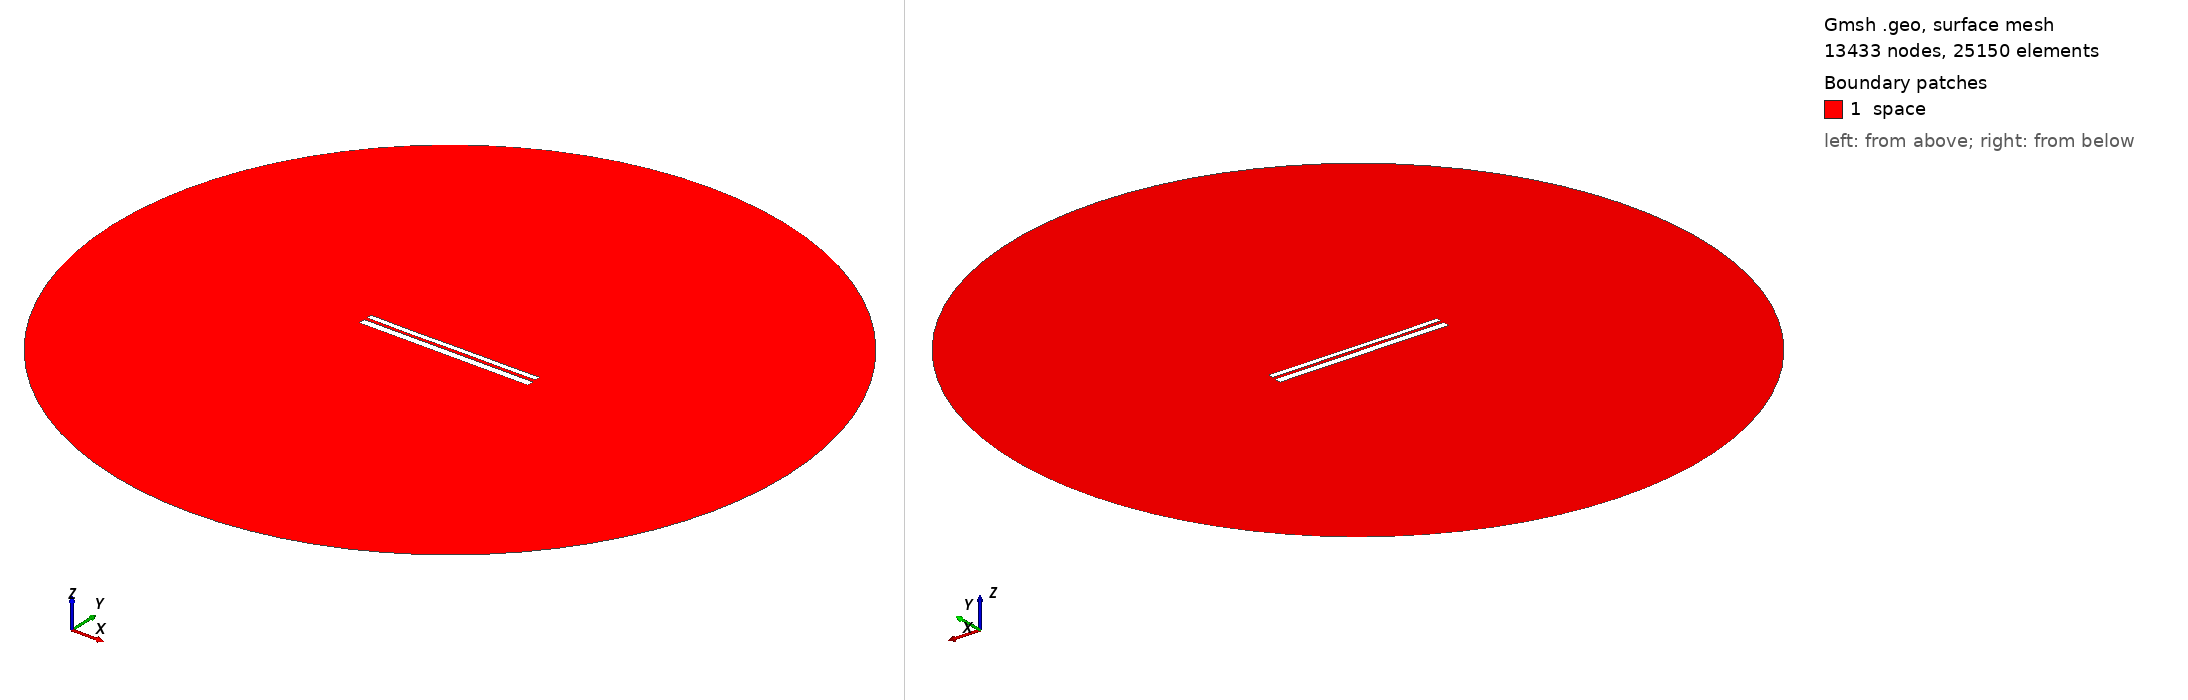

Gmsh geometry script, surface-meshed: 13433 nodes, 25150 surface elements. Boundary patches (legend numbers): 1 space. Left view from above one corner, right view from below the opposite corner. Legend entries are the model's physical surfaces. The drawing asked Gmsh for element sizes between 1% and 20% of the model's largest extent; the script's own settings can give other sizes.

=== 9657.geo (drawn) ===
//---------------------------------------
// Geometry kernel
//---------------------------------------

SetFactory("OpenCASCADE");



//---------------------------------------
// Parameters of the geometry
//---------------------------------------

// Overetch of the upper plate
overetch = 0.375;

// Distance between the plates
distance = 1.5;

// Discretization over the x axis (for the deformation)
nx = 50; 

// Length of the plate
L = 100 - overetch; 

// Number of modes
n = 4; 

// 1st mode coefficient
coeff(1) = 0.0;
beta(1) = 0.596864 * 3.1415926535 / L;

// 2nd mode coefficient
coeff(2) = -0.075;
beta(2) = 1.49418 * 3.1415926535 / L;

// 3rd mode coefficient
coeff(3) = -0.075;
beta(3) = 2.50025 * 3.1415926535 / L;

// 4th mode coefficient
coeff(4) = -0.075;
beta(4) = 3.49999 * 3.1415926535 / L;



//---------------------------------------
// Upper plate (deformed rectangle)
//---------------------------------------

// Coordiantes of the upper plate
xmin = -50;
xmax = 50 - overetch;

// Height of the upper plate
yheight = 4 - 2 * overetch;

// Indexes of the points
UpperID[] = {};
LowerID[] = {};
LeftID[] = {};
RightID[] = {};

// Point index
p = 1;

// Horizontal edges
For i In {1:nx}
    x = xmin + (i-1)*(xmax - xmin)/(nx-1);

    y_bottom = distance / 2 + overetch;
    For j In {1:n}
        C = (Cosh(beta(j)*L) + Cos(beta(j)*L)) / (Sinh(beta(j)*L) + Sin(beta(j)*L));
        y_bottom  = y_bottom + coeff(j) * (Cosh(beta(j)*(x+50)) - Cos(beta(j)*(x+50)) - C * (Sinh(beta(j)*(x+50)) - Sin(beta(j)*(x+50))));
    EndFor

    y_top = y_bottom + yheight;

    Point(p) = {x, y_top, 0, 1.0};
    UpperID[i] = p;
    p = p + 1;

    Point(p) = {x, y_bottom, 0, 1.0};
    LowerID[i] = p;
    p = p + 1;
EndFor

// Create point lists
UpperPts[] = {}; LowerPts[] = {};
For i In {1:nx}
  UpperPts[] += {UpperID[i]};
  LowerPts[] += {LowerID[i]};
EndFor

// Build splines
Spline(1) = {UpperPts[]};
Spline(2) = {LowerPts[]};
Line(3) = {LowerPts[nx-1], UpperPts[nx-1]};
Line(4) = {LowerPts[0], UpperPts[0]};

// Build the plane surface
Curve Loop(1) = {2, 3, -1, -4};
Plane Surface(1) = {1};



//---------------------------------------
// Lower plate (rectangle)
//---------------------------------------

// Vertices
Point(1001) = {-50, -1, 0, 1.0};
Point(1002) = { 50, -1, 0, 1.0};
Point(1003) = { 50,  -5, 0, 1.0};
Point(1004) = {-50,  -5, 0, 1.0};

// Edges
Line(5) = {1001, 1002};
Line(6) = {1002, 1003};
Line(7) = {1003, 1004};
Line(8) = {1004, 1001};

// Plane surface
Line Loop(2) = {5, 6, 7, 8};
Plane Surface(2) = {2}; 



//---------------------------------------
// Outer (fictious) boundary
//---------------------------------------

// Points
Point(1005) = {0, 0, 0};       // Center
Point(1006) = {200, 0, 0};     // Start point
Point(1007) = {0, 200, 0};     // 90 degrees
Point(1008) = {-200, 0, 0};    // 180 degrees
Point(1009) = {0, -200, 0};    // 270 degrees

// Circle arcs (each needs start, center, end)
Circle(9) = {1006, 1005, 1007};
Circle(10) = {1007, 1005, 1008};
Circle(11) = {1008, 1005, 1009};
Circle(12) = {1009, 1005, 1006};

// Plane surface for the entire domain
Curve Loop(3) = {9, 10, 11, 12};
Surface(3) = {3};

// Subtract the plates from the whole domain to obtain the actual domain where we want to solve the equations
BooleanDifference{ Surface{3}; Delete; }{ Surface{1}; Surface{2}; Delete; }




//---------------------------------------
// Transfinite Lines/Curves
//---------------------------------------

// Set the number of points on the boundaries
r = 7;

// Plates
Transfinite Curve {1, 2} = 50*r Using Progression 1;
Transfinite Curve {3, 4} = 2*r Using Progression 1;
Transfinite Line {5, 7} = 50*r Using Progression 1;
Transfinite Line {6, 8} = 2*r Using Progression 1;

// Outer boundary
Transfinite Line {9, 10, 11, 12} = 20 Using Progression 1;



//---------------------------------------
// Physical groups
//---------------------------------------                

// Physical curves (boundaries)
Physical Line("force_segment", 10) = {2};
Physical Line("upper_plate", 11) = {1, 3, 4};
Physical Line("lower_plate", 12) = {5, 6, 7, 8};
Physical Line("boundary", 20) = {9, 10, 11, 12};

// Physical Surfaces
Physical Surface("space", 30) = {3};



//---------------------------------------
// 6. Generate the Mesh
//---------------------------------------

// 2D mesh generation
Mesh 2;
